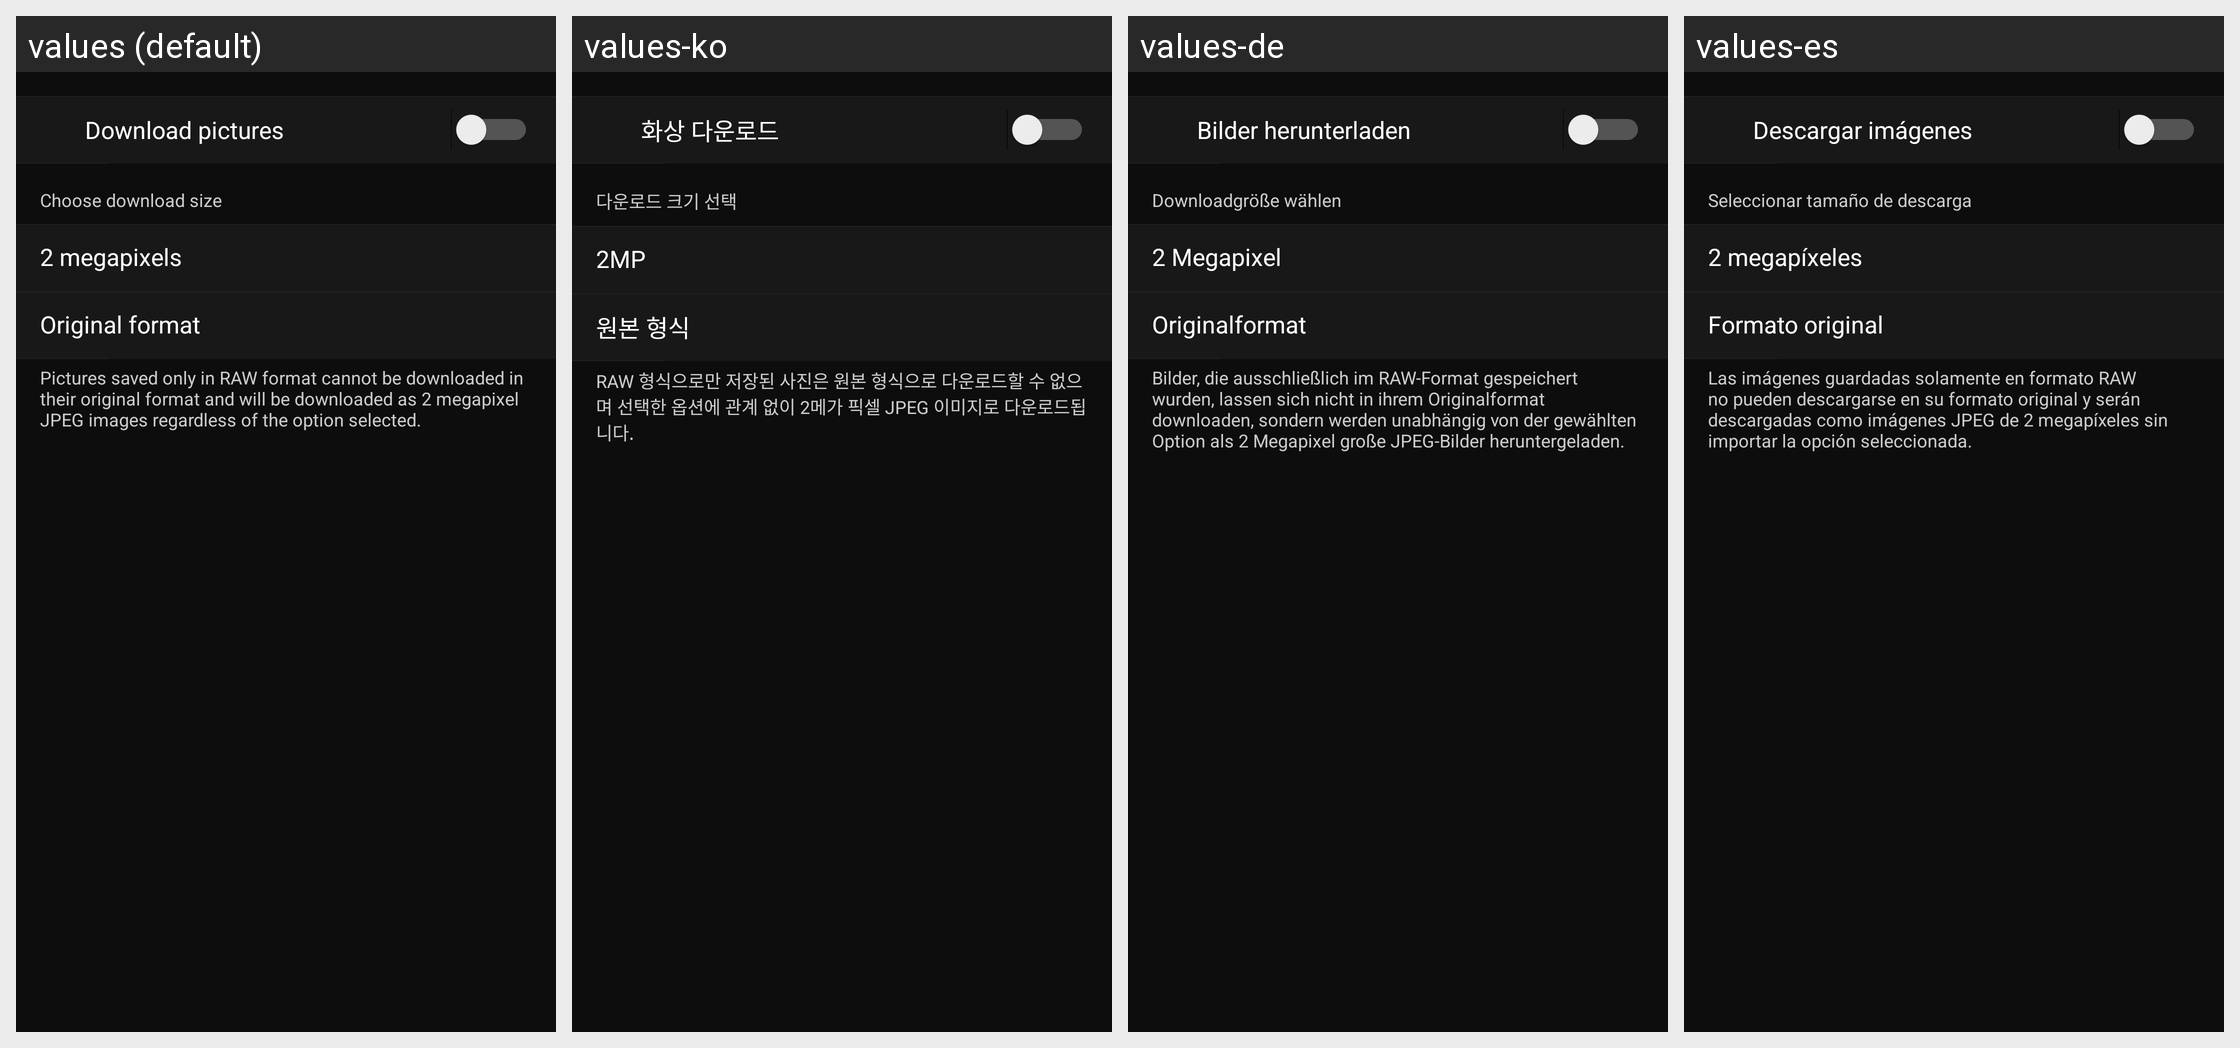

Here is an Android app screen in its default locale and in the app's own translations. Write out the translated-string differences for the strings that appear on this screen.
Android screen res/layout/remote_transfer_setting.xml rendered under 4 locales, left to right: values (default), values-ko, values-de, values-es. Device: Nexus 5 (rendered at 1080×1920; each locale shown at half size, 540×960, under a caption strip naming it); theme AppTheme.
Other locales in the repository, not shown: values-af, values-as, values-en-rGB, values-fr, values-hu, values-it, values-ja, values-nl, values-pa, values-ru, values-tr, values-zh-rCN, values-zh-rTW.
Strings drawn on this screen, with the default value and each locale's value (text and hints the layout hard-codes, and strings that could not be matched under every locale, appear in the picture but are not listed):

MID_REMOTE_SETTINGS_IMAGE_TRANSFER_INDEX
  values: Download pictures
  values-ko: 화상 다운로드
  values-de: Bilder herunterladen
  values-es: Descargar imágenes

MID_REMOTE_TRANS_SIZE
  values: Choose download size
  values-ko: 다운로드 크기 선택
  values-de: Downloadgröße wählen
  values-es: Seleccionar tamaño de descarga

MID_IMPORT_SIZE_2M
  values: 2 megapixels
  values-ko: 2MP
  values-de: 2 Megapixel
  values-es: 2 megapíxeles

MID_IMPORT_ORIGINAL_FILE
  values: Original format
  values-ko: 원본 형식
  values-de: Originalformat
  values-es: Formato original

MID_REMOTE_SIZE_ONLY_JPEG
  values: Pictures saved only in RAW format cannot be downloaded in their original format and will be downloaded as 2 megapixel JPEG images regardless of the option selected.
  values-ko: RAW 형식으로만 저장된 사진은 원본 형식으로 다운로드할 수 없으며 선택한 옵션에 관계 없이 2메가 픽셀 JPEG 이미지로 다운로드됩니다.
  values-de: Bilder, die ausschließlich im RAW-Format gespeichert wurden, lassen sich nicht in ihrem Originalformat downloaden, sondern werden unabhängig von der gewählten Option als 2 Megapixel große JPEG-Bilder heruntergeladen.
  values-es: Las imágenes guardadas solamente en formato RAW no pueden descargarse en su formato original y serán descargadas como imágenes JPEG de 2 megapíxeles sin importar la opción seleccionada.
